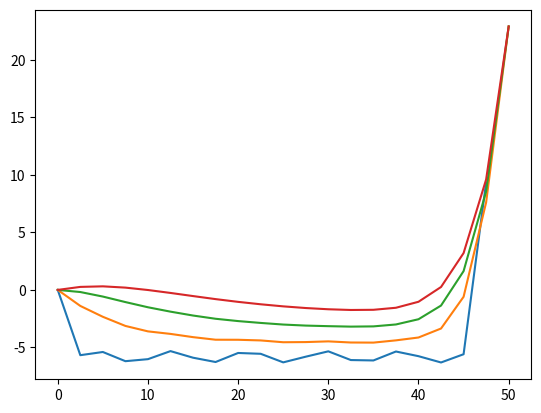

Here is the Python script that generated this plot:
import math
import matplotlib.pyplot as plt

N = 9
H_1 = 1.5 + 0.1 * math.sin(N)  
H_2 = 0.5 + 0.1 * math.cos(N)
k = 1.25  
L = 50 
D = 0.01 * N
V = (H_1 - H_2) * k / L 
y = 0.065  
G = 0.2  

arnum = 0

n = 20  
t = 30   
T = 4  
h = L / n  
C = 0.1 * k  

Fk = G / (D * t)
Fplus = y * C / D
M = 1 / (1 + (h * V) / (2 * D))
rminus = -V / D
a = M / math.pow(h, 2) - rminus / h
b = M / (h*h)
firstArray = [arnum]
arr = []
c = 2*M/(h*h)-rminus/h+0/D+G/(D*t)

def drawarr(arrayForDraw):
    for i in range(len(arrayForDraw)):
        plt.plot([x*h for x in range(len(arrayForDraw[i]))],
        [x for x in arrayForDraw[i]])
    plt.show()

def prinFirstArray():
    for i in range(T):
        arr.append(N - b + math.pow(math.sin(N * L),2)* t)
    for i in range(1, n - 1):
        firstArray.append(round((rminus-6)+ math.pow(math.sin(N * n * i),2),5))
    firstArray.append(N - b + math.pow(math.sin(N * L),2)* 1)
    print(firstArray)
    arrayForDrawing = [firstArray.copy()]
    printSecondArray(arrayForDrawing)

def printSecondArray(arrayForDraw):

    for i in range(1, T):
        secondArray = [arr[i]]
        L = [0]
        B = [arnum]
        for j in range(1, n):
            L.append(b / (c - a * L[j - 1]))
            B.append((a * B[j - 1] + firstArray[j] * Fk + Fplus) / (c - a * L[j - 1]))
        for k in range(n - 1, 0, -1):
            secondArray.append(round(L[k] * secondArray[n - 1 - k] + B[k], 5))
        secondArray.append(arnum)
        secondArray.reverse()
        arrayForDraw.append(secondArray)
        firstArray[:] = secondArray[:]
        print(secondArray)
    drawarr(arrayForDraw) 
prinFirstArray()
